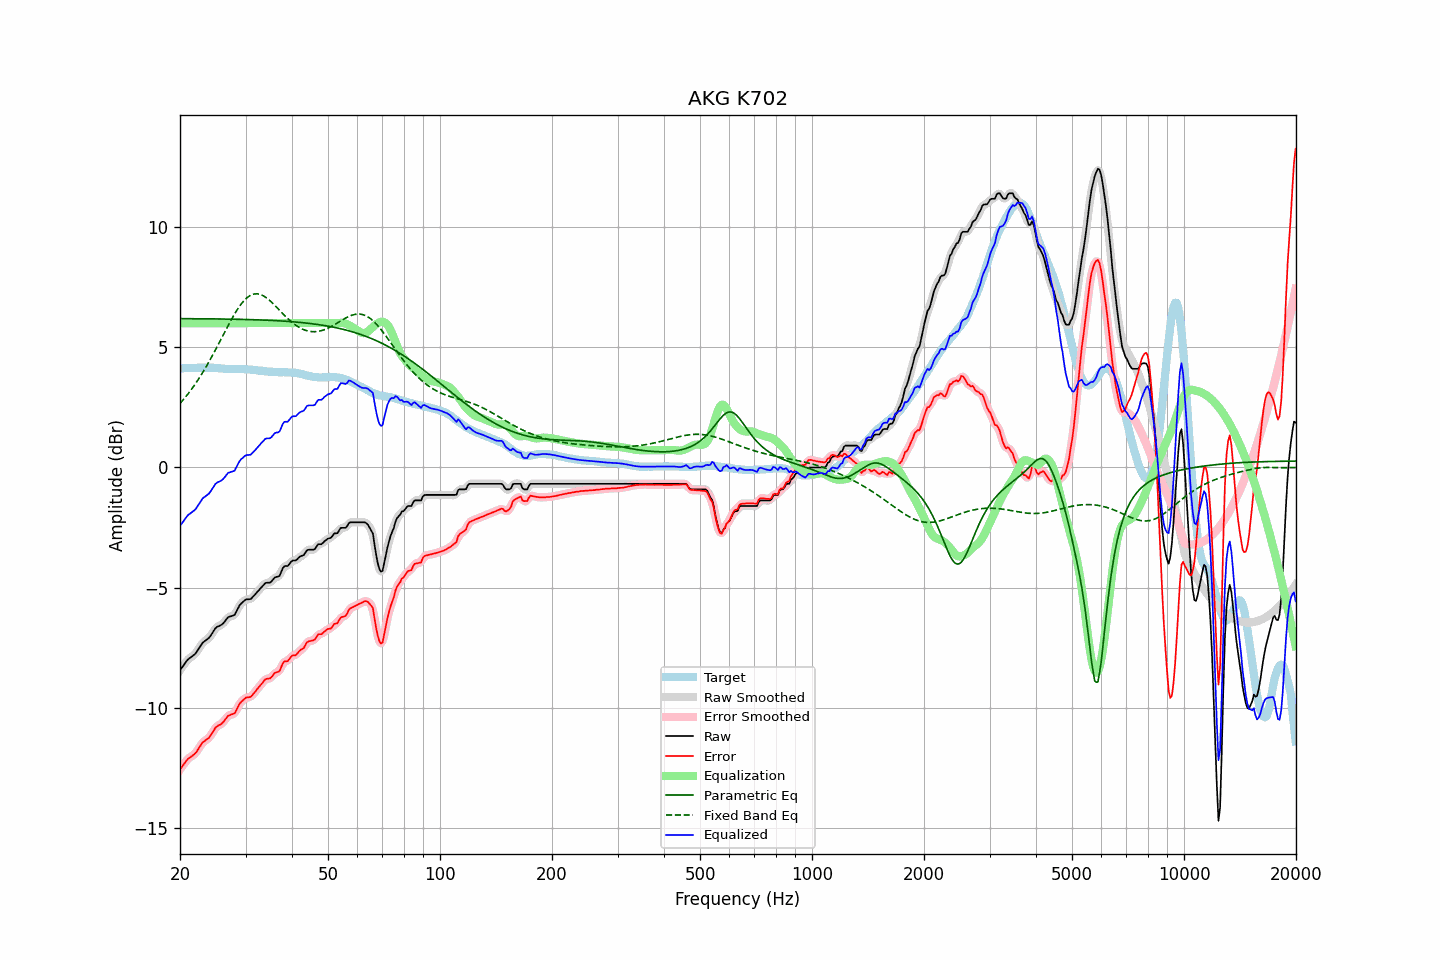

Source data for this figure (header and first rows):
frequency, raw, error, smoothed, error_smoothed, equalization, parametric_eq, fixed_band_eq, equalized_raw, equalized_smoothed, target
20.00, -8.43, -12.55, -8.44, -12.56, 6.00, 6.19, 2.66, -2.43, -2.44, 4.12
20.20, -8.34, -12.46, -8.34, -12.46, 6.00, 6.19, 2.74, -2.34, -2.34, 4.12
20.40, -8.25, -12.37, -8.24, -12.37, 6.00, 6.19, 2.81, -2.25, -2.24, 4.12
20.61, -8.15, -12.28, -8.15, -12.28, 6.00, 6.19, 2.89, -2.15, -2.15, 4.13
20.81, -8.06, -12.19, -8.06, -12.19, 6.00, 6.19, 2.97, -2.06, -2.06, 4.13
21.02, -7.98, -12.11, -7.99, -12.12, 6.00, 6.19, 3.06, -1.98, -1.99, 4.13
21.23, -7.93, -12.06, -7.93, -12.06, 6.00, 6.19, 3.15, -1.93, -1.93, 4.13
21.44, -7.88, -12.02, -7.88, -12.02, 6.00, 6.19, 3.24, -1.88, -1.88, 4.14
21.66, -7.83, -11.97, -7.83, -11.97, 6.00, 6.19, 3.33, -1.83, -1.83, 4.14
21.87, -7.78, -11.92, -7.77, -11.92, 6.00, 6.18, 3.42, -1.78, -1.77, 4.14
22.09, -7.71, -11.85, -7.70, -11.84, 6.00, 6.18, 3.52, -1.71, -1.70, 4.14
22.31, -7.60, -11.75, -7.61, -11.75, 6.00, 6.18, 3.62, -1.60, -1.61, 4.15
22.54, -7.50, -11.64, -7.50, -11.64, 6.00, 6.18, 3.72, -1.50, -1.50, 4.14
22.76, -7.40, -11.55, -7.39, -11.54, 6.00, 6.18, 3.83, -1.40, -1.39, 4.15
22.99, -7.29, -11.44, -7.31, -11.45, 6.00, 6.18, 3.94, -1.29, -1.31, 4.15
23.22, -7.24, -11.39, -7.24, -11.39, 6.00, 6.18, 4.05, -1.24, -1.24, 4.15
23.45, -7.19, -11.34, -7.19, -11.34, 6.00, 6.18, 4.16, -1.19, -1.19, 4.15
23.69, -7.14, -11.29, -7.14, -11.29, 6.00, 6.18, 4.27, -1.14, -1.14, 4.15
23.92, -7.09, -11.24, -7.08, -11.23, 6.00, 6.18, 4.39, -1.09, -1.08, 4.16
24.16, -7.00, -11.14, -7.00, -11.15, 6.00, 6.18, 4.51, -1.00, -1.00, 4.15
24.40, -6.90, -11.04, -6.90, -11.04, 6.00, 6.18, 4.63, -0.90, -0.90, 4.14
24.65, -6.80, -10.95, -6.79, -10.93, 6.00, 6.18, 4.76, -0.80, -0.79, 4.14
24.89, -6.69, -10.82, -6.70, -10.84, 6.00, 6.18, 4.88, -0.69, -0.70, 4.13
25.14, -6.63, -10.76, -6.64, -10.77, 6.00, 6.18, 5.01, -0.63, -0.64, 4.13
25.39, -6.60, -10.72, -6.60, -10.72, 6.00, 6.17, 5.14, -0.60, -0.60, 4.12
25.65, -6.57, -10.69, -6.57, -10.69, 6.00, 6.17, 5.27, -0.57, -0.57, 4.12
25.91, -6.53, -10.64, -6.53, -10.64, 6.00, 6.17, 5.39, -0.53, -0.53, 4.11
26.16, -6.47, -10.58, -6.47, -10.57, 6.00, 6.17, 5.52, -0.47, -0.47, 4.11
26.43, -6.39, -10.49, -6.38, -10.49, 6.00, 6.17, 5.65, -0.39, -0.38, 4.10
26.69, -6.30, -10.40, -6.30, -10.40, 6.00, 6.17, 5.78, -0.30, -0.30, 4.10
26.96, -6.22, -10.32, -6.24, -10.33, 6.00, 6.17, 5.91, -0.22, -0.24, 4.10
27.23, -6.20, -10.30, -6.20, -10.29, 6.00, 6.17, 6.03, -0.20, -0.20, 4.10
27.50, -6.18, -10.27, -6.18, -10.27, 6.00, 6.17, 6.15, -0.18, -0.18, 4.09
27.77, -6.16, -10.25, -6.16, -10.25, 6.00, 6.16, 6.27, -0.16, -0.16, 4.09
28.05, -6.13, -10.22, -6.10, -10.19, 6.00, 6.16, 6.39, -0.13, -0.10, 4.09
28.33, -6.00, -10.09, -6.00, -10.09, 6.00, 6.16, 6.50, 0.00, -0.00, 4.09
28.62, -5.87, -9.96, -5.88, -9.97, 6.00, 6.16, 6.60, 0.13, 0.12, 4.09
28.90, -5.74, -9.83, -5.75, -9.85, 6.00, 6.16, 6.70, 0.26, 0.25, 4.09
29.19, -5.66, -9.75, -5.66, -9.75, 6.00, 6.16, 6.79, 0.34, 0.34, 4.09
29.48, -5.60, -9.69, -5.59, -9.68, 6.00, 6.16, 6.87, 0.40, 0.41, 4.09
29.78, -5.54, -9.63, -5.54, -9.62, 6.00, 6.15, 6.95, 0.46, 0.46, 4.09
30.08, -5.49, -9.57, -5.50, -9.58, 6.00, 6.15, 7.02, 0.51, 0.50, 4.08
30.38, -5.48, -9.56, -5.49, -9.56, 6.00, 6.15, 7.08, 0.52, 0.51, 4.08
30.68, -5.48, -9.55, -5.48, -9.55, 6.00, 6.15, 7.12, 0.52, 0.52, 4.07
30.99, -5.47, -9.53, -5.45, -9.52, 6.00, 6.15, 7.16, 0.53, 0.55, 4.06
31.30, -5.40, -9.46, -5.41, -9.47, 6.00, 6.14, 7.19, 0.60, 0.59, 4.06
31.61, -5.33, -9.38, -5.34, -9.39, 6.00, 6.14, 7.21, 0.67, 0.66, 4.05
31.93, -5.26, -9.31, -5.26, -9.30, 6.00, 6.14, 7.22, 0.74, 0.74, 4.05
32.24, -5.18, -9.22, -5.18, -9.22, 6.00, 6.14, 7.22, 0.82, 0.82, 4.04
32.57, -5.11, -9.14, -5.11, -9.14, 6.00, 6.14, 7.21, 0.89, 0.89, 4.03
32.89, -5.03, -9.05, -5.03, -9.06, 6.00, 6.13, 7.19, 0.97, 0.97, 4.02
33.22, -4.96, -8.98, -4.95, -8.97, 6.00, 6.13, 7.16, 1.04, 1.05, 4.02
33.55, -4.89, -8.90, -4.88, -8.89, 6.00, 6.13, 7.13, 1.11, 1.12, 4.01
33.89, -4.81, -8.81, -4.83, -8.83, 6.00, 6.12, 7.09, 1.19, 1.17, 4.00
34.23, -4.79, -8.79, -4.80, -8.79, 6.00, 6.12, 7.04, 1.21, 1.20, 4.00
34.57, -4.79, -8.77, -4.79, -8.78, 6.00, 6.12, 6.99, 1.21, 1.21, 3.98
34.92, -4.79, -8.77, -4.77, -8.76, 6.00, 6.12, 6.93, 1.21, 1.23, 3.98
35.27, -4.73, -8.71, -4.72, -8.70, 6.00, 6.11, 6.87, 1.27, 1.28, 3.98
35.62, -4.65, -8.63, -4.65, -8.63, 6.00, 6.11, 6.81, 1.35, 1.35, 3.98
35.97, -4.57, -8.54, -4.59, -8.56, 6.00, 6.11, 6.74, 1.43, 1.41, 3.97
... 635 more rows
